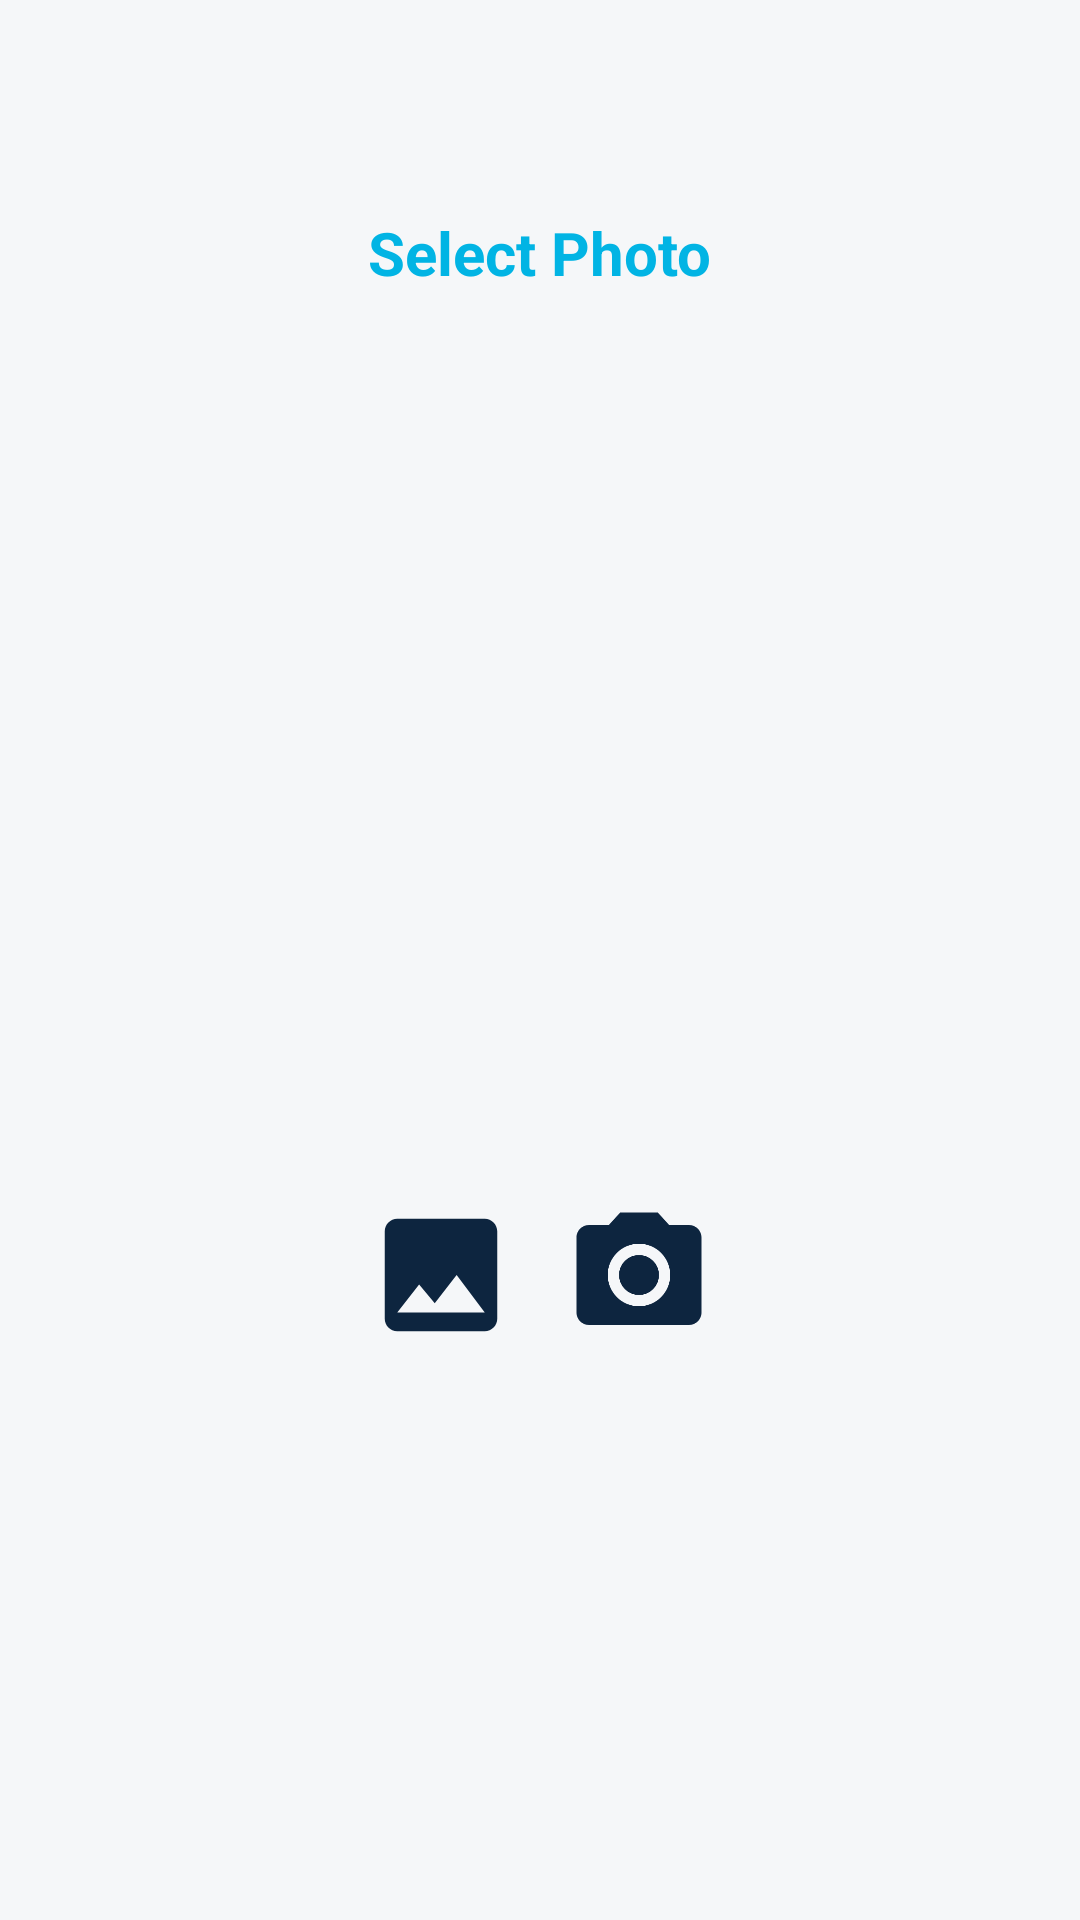

Android layout source for this screen:
<!-- AndroidManifest.xml: fallback theme Theme.MaterialComponents.DayNight.NoActionBar -->
<!-- res/layout/fragment_photos.xml -->
<?xml version="1.0" encoding="utf-8"?>
<androidx.constraintlayout.widget.ConstraintLayout xmlns:android="http://schemas.android.com/apk/res/android"
    xmlns:app="http://schemas.android.com/apk/res-auto"
    xmlns:tools="http://schemas.android.com/tools"
    android:layout_width="match_parent"
    android:layout_height="match_parent"
    android:background="@color/colorBackgroundContent">

    <ImageView
        android:id="@+id/imageView"
        android:layout_width="0dp"
        android:layout_height="0dp"
        android:src="@drawable/placeholder"
        android:layout_centerInParent="true"
        app:layout_constraintBottom_toTopOf="@+id/guideline3"
        app:layout_constraintEnd_toEndOf="parent"
        app:layout_constraintHorizontal_bias="0.498"
        app:layout_constraintStart_toStartOf="parent"
        app:layout_constraintTop_toTopOf="@+id/guideline4"
        app:layout_constraintVertical_bias="0.659" />

    <androidx.constraintlayout.widget.Guideline
        android:id="@+id/guideline3"
        android:layout_width="wrap_content"
        android:layout_height="wrap_content"
        android:orientation="horizontal"
        app:layout_constraintGuide_percent="0.6" />

    <androidx.constraintlayout.widget.Guideline
        android:id="@+id/guideline4"
        android:layout_width="wrap_content"
        android:layout_height="wrap_content"
        android:orientation="horizontal"
        app:layout_constraintGuide_percent="0.19" />

    <LinearLayout
        android:layout_width="0dp"
        android:layout_height="wrap_content"
        android:layout_marginTop="16dp"
        android:gravity="center"
        app:layout_constraintEnd_toEndOf="parent"
        app:layout_constraintStart_toStartOf="parent"
        app:layout_constraintTop_toTopOf="@+id/guideline3">

        <ImageButton
            android:id="@+id/btnGallery"
            android:src="@drawable/ic_photo"
            android:background="@null"
            android:scaleType="fitCenter"
            android:layout_marginEnd="8dp"
            android:layout_width="50dp"
            android:layout_height="50dp" />

        <ImageButton
            android:id="@+id/btnCamera"
            android:src="@drawable/ic_camera"
            android:background="@null"
            android:scaleType="fitCenter"
            android:layout_marginStart="8dp"
            android:layout_width="50dp"
            android:layout_height="50dp" />

        <ImageButton
            android:id="@+id/btnCancel"
            android:visibility="gone"
            tools:visibility="visible"
            android:src="@drawable/baseline_cancel"
            android:background="@null"
            android:scaleType="fitCenter"
            android:layout_marginStart="8dp"
            android:layout_width="50dp"
            android:layout_height="50dp" />

        <ImageButton
            android:id="@+id/btnUpload"
            android:visibility="gone"
            tools:visibility="visible"
            android:src="@drawable/baseline_cloud"
            android:background="@null"
            android:scaleType="fitCenter"
            android:layout_marginStart="8dp"
            android:layout_width="50dp"
            android:layout_height="50dp" />
    </LinearLayout>

    <TextView
        android:id="@+id/textView"
        android:layout_width="wrap_content"
        android:layout_height="wrap_content"
        android:layout_marginBottom="24dp"
        android:text="@string/select_photo_title"
        android:textSize="20sp"
        android:textColor="@color/blue_primary_light"
        android:textStyle="bold"
        app:layout_constraintBottom_toTopOf="@+id/guideline4"
        app:layout_constraintEnd_toEndOf="parent"
        app:layout_constraintStart_toStartOf="parent" />


</androidx.constraintlayout.widget.ConstraintLayout>
<!-- resources referenced by this layout -->
<resources>
  <color name="blue_primary_light">#01b4e4</color>
  <color name="colorBackgroundContent">#f5f7f9</color>
  <!-- drawable baseline_cancel (drawable) -->
  <vector android:height="24dp"
      android:tint="#F55454"
      android:viewportHeight="24"
      android:viewportWidth="24"
      android:width="24dp"
      xmlns:android="http://schemas.android.com/apk/res/android">
      <path
          android:fillColor="@android:color/white"
          android:pathData="M12,2C6.47,2 2,6.47 2,12s4.47,10 10,10 10,-4.47 10,-10S17.53,2 12,2zM17,15.59L15.59,17 12,13.41 8.41,17 7,15.59 10.59,12 7,8.41 8.41,7 12,10.59 15.59,7 17,8.41 13.41,12 17,15.59z" />
  </vector>
  <!-- drawable baseline_cloud (drawable) -->
  <vector android:height="24dp"
      android:tint="@color/blue_primary_light"
      android:viewportHeight="24"
      android:viewportWidth="24"
      android:width="24dp"
      xmlns:android="http://schemas.android.com/apk/res/android">
      <path
          android:fillColor="@android:color/white"
          android:pathData="M19.35,10.04C18.67,6.59 15.64,4 12,4 9.11,4 6.6,5.64 5.35,8.04 2.34,8.36 0,10.91 0,14c0,3.31 2.69,6 6,6h13c2.76,0 5,-2.24 5,-5 0,-2.64 -2.05,-4.78 -4.65,-4.96zM14,13v4h-4v-4H7l5,-5 5,5h-3z" />
  </vector>
  <!-- drawable ic_camera (drawable) -->
  <vector android:height="24dp"
      android:tint="@color/blue_primary_dark"
      android:viewportHeight="24"
      android:viewportWidth="24"
      android:width="24dp"
      xmlns:android="http://schemas.android.com/apk/res/android">
      <path
          android:fillColor="@android:color/white"
          android:pathData="M12,12m-3.2,0a3.2,3.2 0,1 1,6.4 0a3.2,3.2 0,1 1,-6.4 0" />
      <path
          android:fillColor="@android:color/white"
          android:pathData="M9,2L7.17,4L4,4c-1.1,0 -2,0.9 -2,2v12c0,1.1 0.9,2 2,2h16c1.1,0 2,-0.9 2,-2L22,6c0,-1.1 -0.9,-2 -2,-2h-3.17L15,2L9,2zM12,17c-2.76,0 -5,-2.24 -5,-5s2.24,-5 5,-5 5,2.24 5,5 -2.24,5 -5,5z" />
  </vector>
  <!-- drawable ic_photo (drawable) -->
  <vector android:height="24dp"
      android:tint="@color/blue_primary_dark"
      android:viewportHeight="24"
      android:viewportWidth="24"
      android:width="24dp"
      xmlns:android="http://schemas.android.com/apk/res/android">
      <path
          android:fillColor="@android:color/white"
          android:pathData="M21,19V5c0,-1.1 -0.9,-2 -2,-2H5c-1.1,0 -2,0.9 -2,2v14c0,1.1 0.9,2 2,2h14c1.1,0 2,-0.9 2,-2zM8.5,13.5l2.5,3.01L14.5,12l4.5,6H5l3.5,-4.5z" />
  </vector>
  <string name="select_photo_title">Select Photo</string>
  <color name="blue_primary_dark">#0d253f</color>
</resources>
